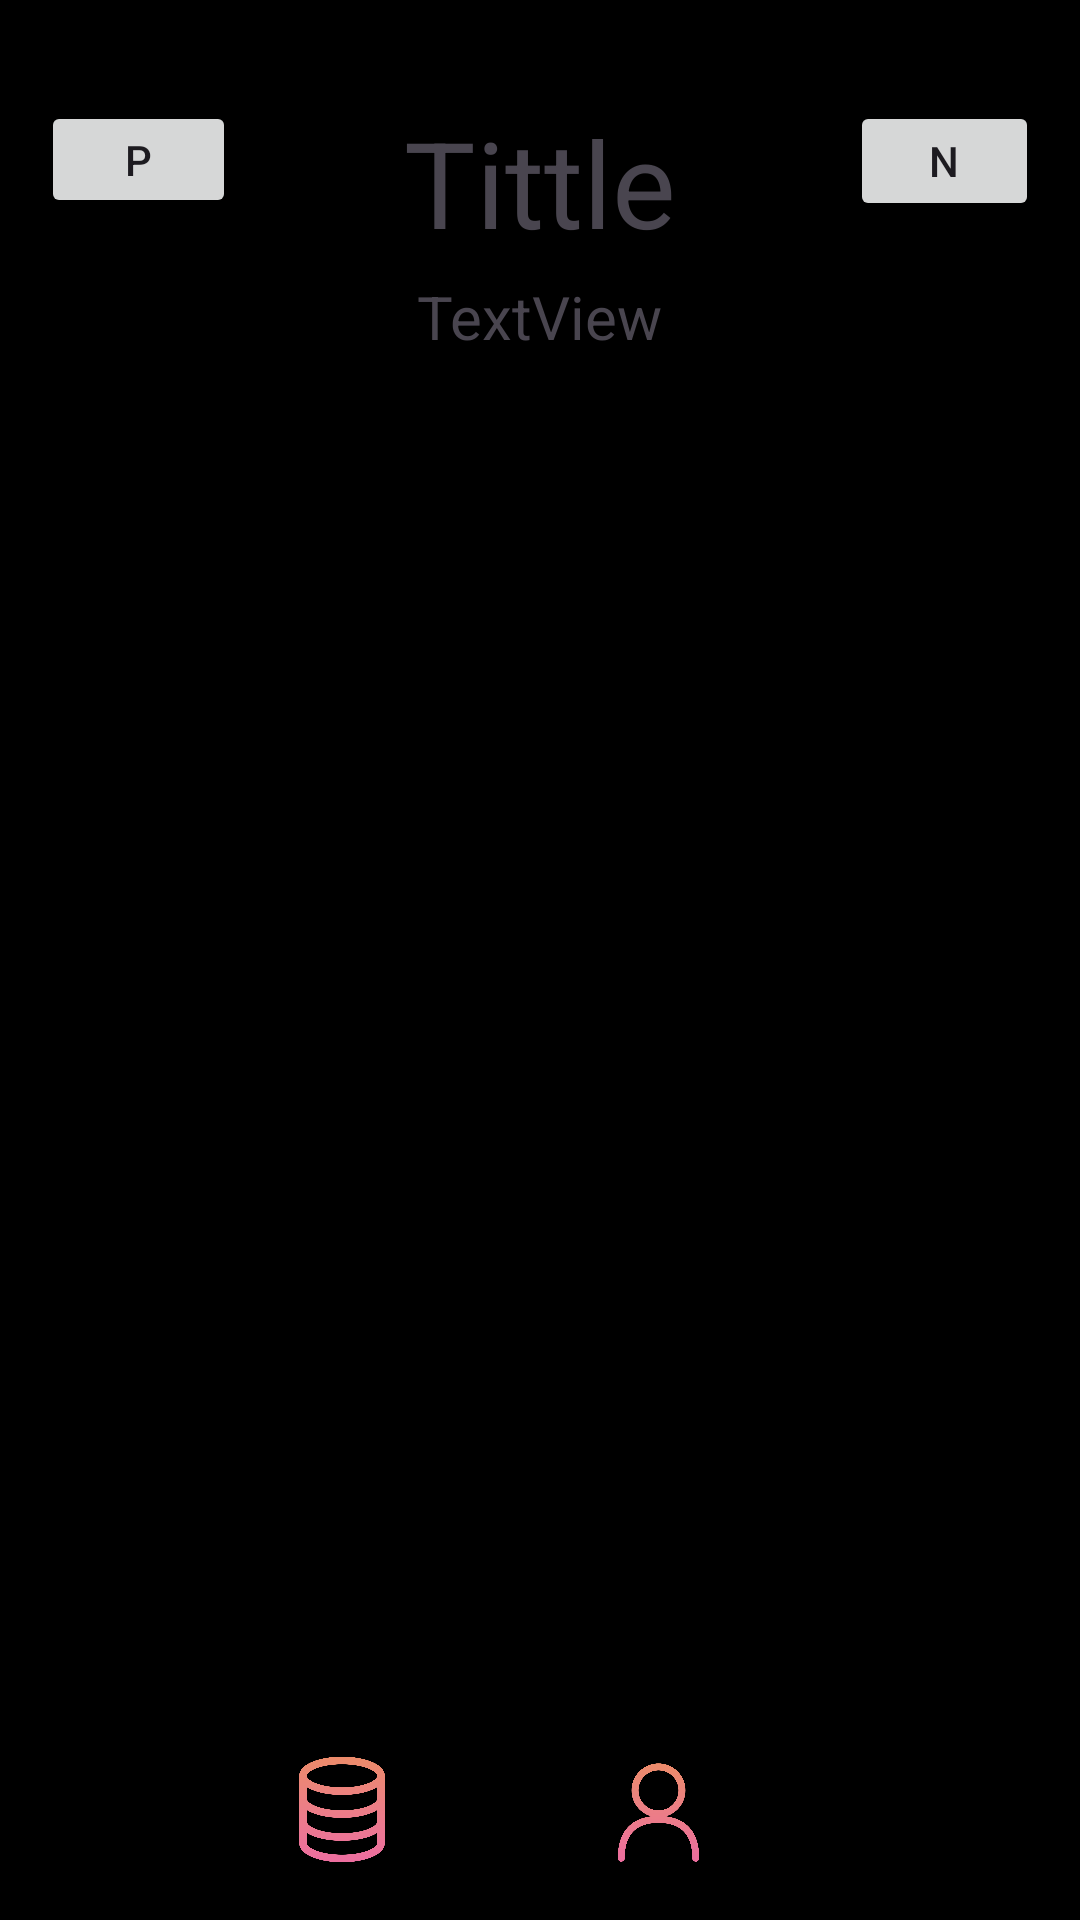

Write the Android layout XML for this screen, with the resource values it uses.
<!-- AndroidManifest.xml: application theme Theme.FITData -->
<!-- res/layout/activity_main.xml -->
<?xml version="1.0" encoding="utf-8"?>
<androidx.constraintlayout.widget.ConstraintLayout
    xmlns:android="http://schemas.android.com/apk/res/android"
    xmlns:app="http://schemas.android.com/apk/res-auto"
    xmlns:tools="http://schemas.android.com/tools"
    android:id="@+id/main"
    android:layout_width="match_parent"
    android:layout_height="match_parent"
    android:background="#000000"
    tools:context=".MainActivity">

    <LinearLayout
        android:id="@+id/exerciseBtns"
        android:layout_width="match_parent"
        android:layout_height="wrap_content"
        android:orientation="vertical"
        android:padding="16dp"
        app:layout_constraintBottom_toBottomOf="parent"
        app:layout_constraintEnd_toEndOf="parent"
        app:layout_constraintHorizontal_bias="0.0"
        app:layout_constraintStart_toStartOf="parent"
        app:layout_constraintTop_toTopOf="parent"
        app:layout_constraintVertical_bias="0.499" />

    <TextView
        android:id="@+id/titleText"
        android:layout_width="wrap_content"
        android:layout_height="wrap_content"
        android:text="Tittle"
        android:textSize="40dp"
        app:layout_constraintBottom_toBottomOf="parent"
        app:layout_constraintEnd_toEndOf="parent"
        app:layout_constraintStart_toStartOf="parent"
        app:layout_constraintTop_toTopOf="parent"
        app:layout_constraintVertical_bias="0.058" />

    <Button
        android:id="@+id/prevBtn"
        android:layout_width="65dp"
        android:layout_height="39dp"
        android:text="P"
        app:layout_constraintBottom_toBottomOf="parent"
        app:layout_constraintEnd_toEndOf="parent"
        app:layout_constraintHorizontal_bias="0.046"
        app:layout_constraintStart_toStartOf="parent"
        app:layout_constraintTop_toTopOf="parent"
        app:layout_constraintVertical_bias="0.056" />

    <Button
        android:id="@+id/nextBtn"
        android:layout_width="63dp"
        android:layout_height="40dp"
        android:text="N"
        app:layout_constraintBottom_toBottomOf="parent"
        app:layout_constraintEnd_toEndOf="parent"
        app:layout_constraintHorizontal_bias="0.954"
        app:layout_constraintStart_toStartOf="parent"
        app:layout_constraintTop_toTopOf="parent"
        app:layout_constraintVertical_bias="0.056" />

    <TextView
        android:id="@+id/daysText"
        android:layout_width="wrap_content"
        android:layout_height="wrap_content"
        android:text="TextView"
        android:textSize="20dp"
        app:layout_constraintBottom_toBottomOf="parent"
        app:layout_constraintEnd_toEndOf="parent"
        app:layout_constraintStart_toStartOf="parent"
        app:layout_constraintTop_toTopOf="parent"
        app:layout_constraintVertical_bias="0.15" />

    <ImageView
        android:id="@+id/imageView"
        android:layout_width="36dp"
        android:layout_height="41dp"
        app:layout_constraintBottom_toBottomOf="parent"
        app:layout_constraintEnd_toStartOf="@+id/imageView2"
        app:layout_constraintHorizontal_bias="0.574"
        app:layout_constraintStart_toStartOf="parent"
        app:layout_constraintTop_toTopOf="parent"
        app:layout_constraintVertical_bias="0.973"
        app:srcCompat="@drawable/database_icon_fit_data" />

    <ImageView
        android:id="@+id/imageView2"
        android:layout_width="33dp"
        android:layout_height="43dp"
        android:layout_marginEnd="124dp"
        app:layout_constraintBottom_toBottomOf="parent"
        app:layout_constraintEnd_toEndOf="parent"
        app:layout_constraintTop_toTopOf="parent"
        app:layout_constraintVertical_bias="0.976"
        app:srcCompat="@drawable/user_icon_fit_data" />


</androidx.constraintlayout.widget.ConstraintLayout>
<!-- resources referenced by this layout -->
<resources>
  <!-- drawable database_icon_fit_data: png bitmap (drawable, 117883 bytes) -->
  <!-- drawable user_icon_fit_data: png bitmap (drawable, 132479 bytes) -->
  <style name="Theme.FITData" parent="Theme.MaterialComponents.DayNight.DarkActionBar">
          
          <item name="colorPrimary">@color/purple_500</item>
          <item name="colorPrimaryVariant">@color/purple_700</item>
          <item name="colorOnPrimary">@color/white</item>
          
          <item name="colorSecondary">@color/teal_200</item>
          <item name="colorSecondaryVariant">@color/teal_700</item>
          <item name="colorOnSecondary">@color/black</item>
          
          <item name="android:statusBarColor">?attr/colorPrimaryVariant</item>
          
      </style>
  <color name="purple_500">#FF6200EE</color>
  <color name="purple_700">#FF3700B3</color>
  <color name="white">#FFFFFFFF</color>
  <color name="teal_200">#FF03DAC5</color>
  <color name="teal_700">#FF018786</color>
  <color name="black">#FF000000</color>
</resources>
